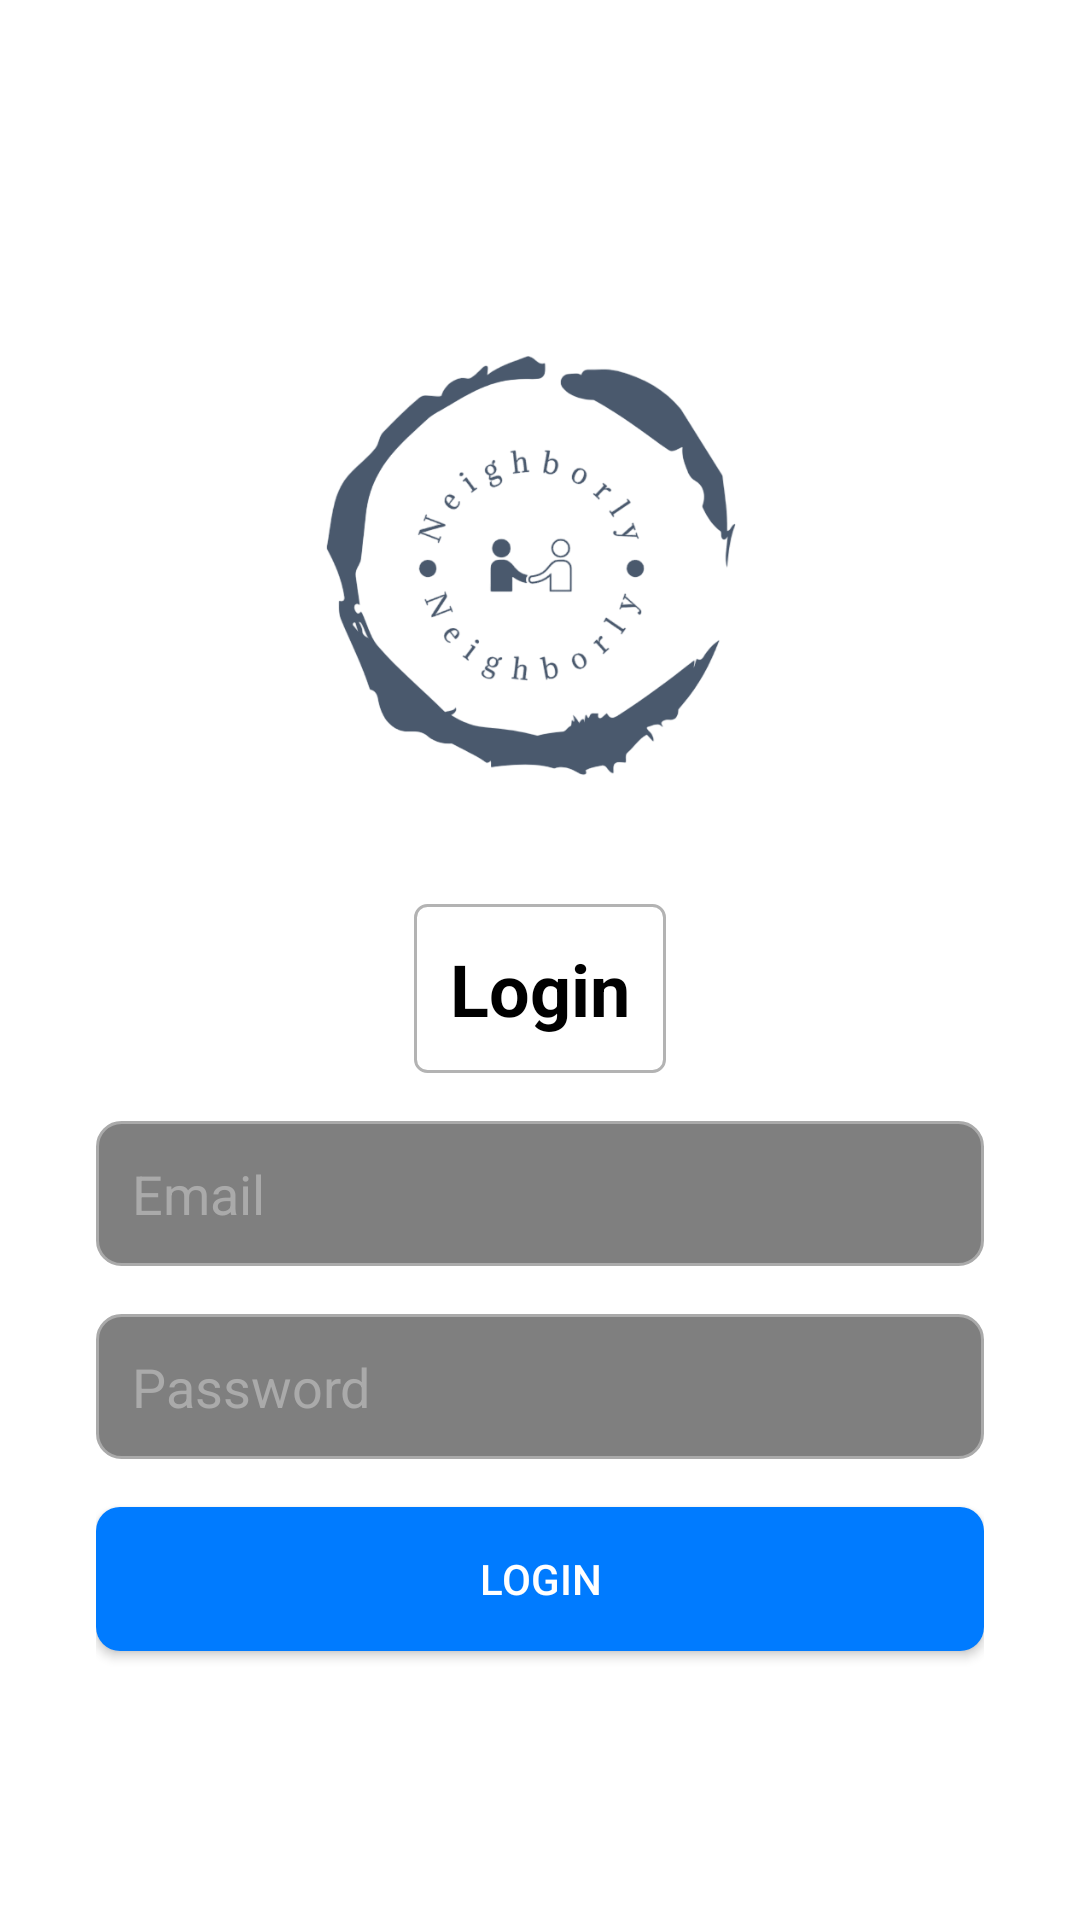

Android layout source for this screen:
<!-- AndroidManifest.xml: application theme Theme.Projhope -->
<!-- res/layout/activity_login.xml -->
<?xml version="1.0" encoding="utf-8"?>
<RelativeLayout xmlns:android="http://schemas.android.com/apk/res/android"
    android:layout_width="match_parent"
    android:layout_height="match_parent"
    android:background="@drawable/signup_background"> 

    <ScrollView
        android:layout_width="match_parent"
        android:layout_height="match_parent"
        android:fillViewport="true"
        android:padding="16dp">

        <LinearLayout
            android:layout_width="match_parent"
            android:layout_height="wrap_content"
            android:orientation="vertical"
            android:gravity="center"
            android:padding="16dp"
            android:background="@android:color/transparent">

            
            <ImageView
                android:layout_width="200dp"
                android:layout_height="200dp"
                android:layout_gravity="center_horizontal"
                android:layout_marginBottom="4dp"
                android:contentDescription="@string/app_name"
                android:src="@drawable/logo" />

            
            <TextView
                android:layout_width="wrap_content"
                android:layout_height="wrap_content"
                android:text="Login"
                android:textSize="24sp"
                android:textStyle="bold"
                android:textColor="@android:color/black"
                android:background="@drawable/title_box_sober"
                android:padding="12dp"
                android:layout_marginTop="8dp"
                android:layout_gravity="center_horizontal" />

            
            <EditText
                android:layout_width="match_parent"
                android:layout_height="wrap_content"
                android:hint="Email"
                android:id="@+id/email_edittext"
                android:background="@drawable/translucent_rounded_edittext"
                android:padding="12dp"
                android:textColor="@android:color/white"
                android:textColorHint="@android:color/darker_gray"
                android:layout_marginTop="16dp" />

            
            <EditText
                android:layout_width="match_parent"
                android:layout_height="wrap_content"
                android:hint="Password"
                android:id="@+id/password_edittext"
                android:background="@drawable/translucent_rounded_edittext"
                android:padding="12dp"
                android:textColor="@android:color/white"
                android:textColorHint="@android:color/darker_gray"
                android:inputType="textPassword"
                android:layout_marginTop="16dp" />

            
            <Button
                android:layout_width="match_parent"
                android:layout_height="wrap_content"
                android:text="Login"
                android:id="@+id/login_button"
                android:background="@drawable/rounded_button"
                android:textColor="@android:color/white"
                android:layout_marginTop="16dp" />

        </LinearLayout>
    </ScrollView>
</RelativeLayout>
<!-- resources referenced by this layout -->
<resources>
  <!-- drawable logo: png bitmap (drawable, 78150 bytes) -->
  <!-- drawable rounded_button (drawable) -->
  <shape xmlns:android="http://schemas.android.com/apk/res/android">
      <solid android:color="#007BFF" /> 
      <corners android:radius="8dp" />
  </shape>
  <!-- drawable title_box_sober (drawable) -->
  <?xml version="1.0" encoding="utf-8"?>
  <shape xmlns:android="http://schemas.android.com/apk/res/android">
      <solid android:color="#80FFFFFF" /> 
      <corners android:radius="4dp" /> 
      <stroke
          android:width="1dp"
          android:color="#B3B3B3" /> 
  </shape>
  <!-- drawable translucent_rounded_edittext (drawable) -->
  <shape xmlns:android="http://schemas.android.com/apk/res/android">
      <solid android:color="#80000000" /> 
      <corners android:radius="8dp" />
      <stroke android:width="1dp" android:color="@android:color/darker_gray" />
  </shape>
  <string name="app_name">Projhope</string>
  <style name="Theme.Projhope" parent="Theme.MaterialComponents.DayNight.NoActionBar">
          <item name="colorPrimary">@color/purple_500</item>
          <item name="colorPrimaryVariant">@color/purple_700</item>
          <item name="colorOnPrimary">@android:color/white</item>
          <item name="colorSecondary">@color/teal_200</item>
          <item name="colorOnSecondary">@android:color/black</item>
          <item name="android:windowBackground">@android:color/white</item>
          <item name="colorOnBackground">@android:color/black</item>
          <item name="colorError">@color/red</item>
          <item name="colorOnError">@android:color/white</item>
          .
      </style>
  <color name="purple_500">#6200EE</color>
  <color name="purple_700">#3700B3</color>
  <color name="teal_200">#03DAC5</color>
  <color name="red">#B00020</color>
</resources>
